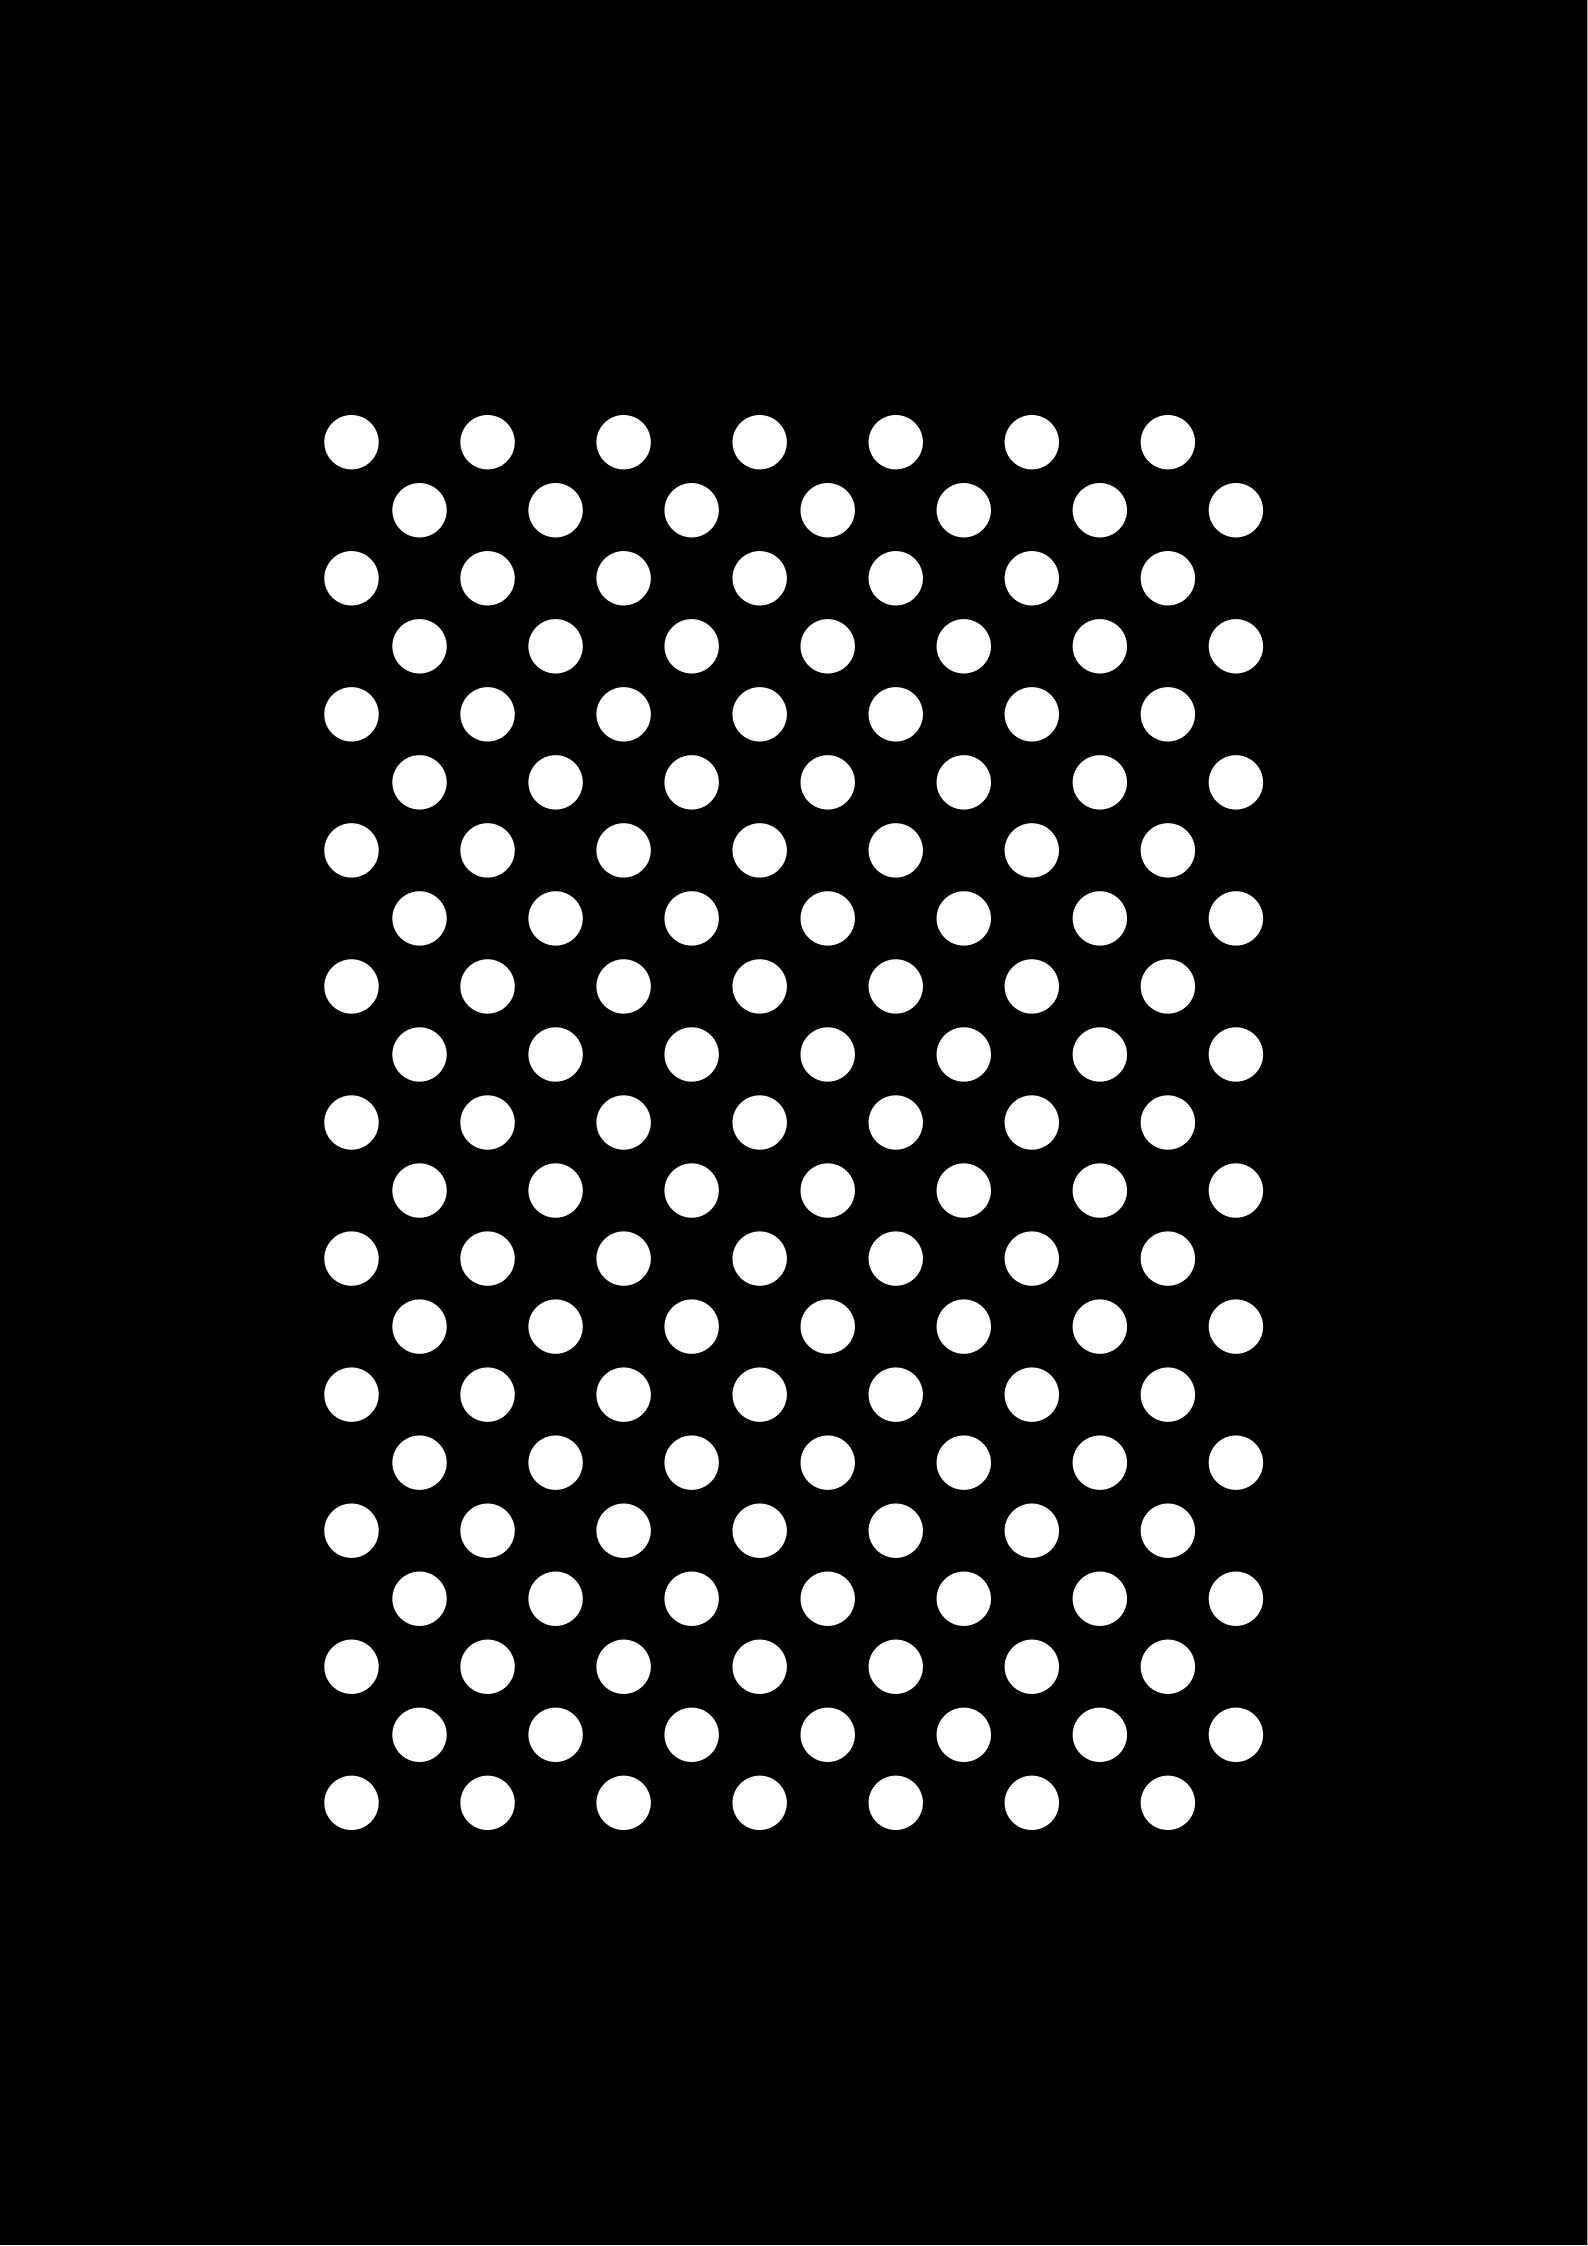

The data file committed next to this chart (first rows):
index, x_mm, y_mm, z_mm
0, 0, 0, 0.0
1, 36, 0, 0.0
2, 72, 0, 0.0
3, 108, 0, 0.0
4, 144, 0, 0.0
5, 180, 0, 0.0
6, 216, 0, 0.0
7, 18, 18, 0.0
8, 54, 18, 0.0
9, 90, 18, 0.0
10, 126, 18, 0.0
11, 162, 18, 0.0
12, 198, 18, 0.0
13, 234, 18, 0.0
14, 0, 36, 0.0
15, 36, 36, 0.0
16, 72, 36, 0.0
17, 108, 36, 0.0
18, 144, 36, 0.0
19, 180, 36, 0.0
20, 216, 36, 0.0
21, 18, 54, 0.0
22, 54, 54, 0.0
23, 90, 54, 0.0
24, 126, 54, 0.0
25, 162, 54, 0.0
26, 198, 54, 0.0
27, 234, 54, 0.0
28, 0, 72, 0.0
29, 36, 72, 0.0
30, 72, 72, 0.0
31, 108, 72, 0.0
32, 144, 72, 0.0
33, 180, 72, 0.0
34, 216, 72, 0.0
35, 18, 90, 0.0
36, 54, 90, 0.0
37, 90, 90, 0.0
38, 126, 90, 0.0
39, 162, 90, 0.0
40, 198, 90, 0.0
41, 234, 90, 0.0
42, 0, 108, 0.0
43, 36, 108, 0.0
44, 72, 108, 0.0
45, 108, 108, 0.0
46, 144, 108, 0.0
47, 180, 108, 0.0
48, 216, 108, 0.0
49, 18, 126, 0.0
50, 54, 126, 0.0
51, 90, 126, 0.0
52, 126, 126, 0.0
53, 162, 126, 0.0
54, 198, 126, 0.0
55, 234, 126, 0.0
56, 0, 144, 0.0
57, 36, 144, 0.0
58, 72, 144, 0.0
59, 108, 144, 0.0
... 87 more rows
